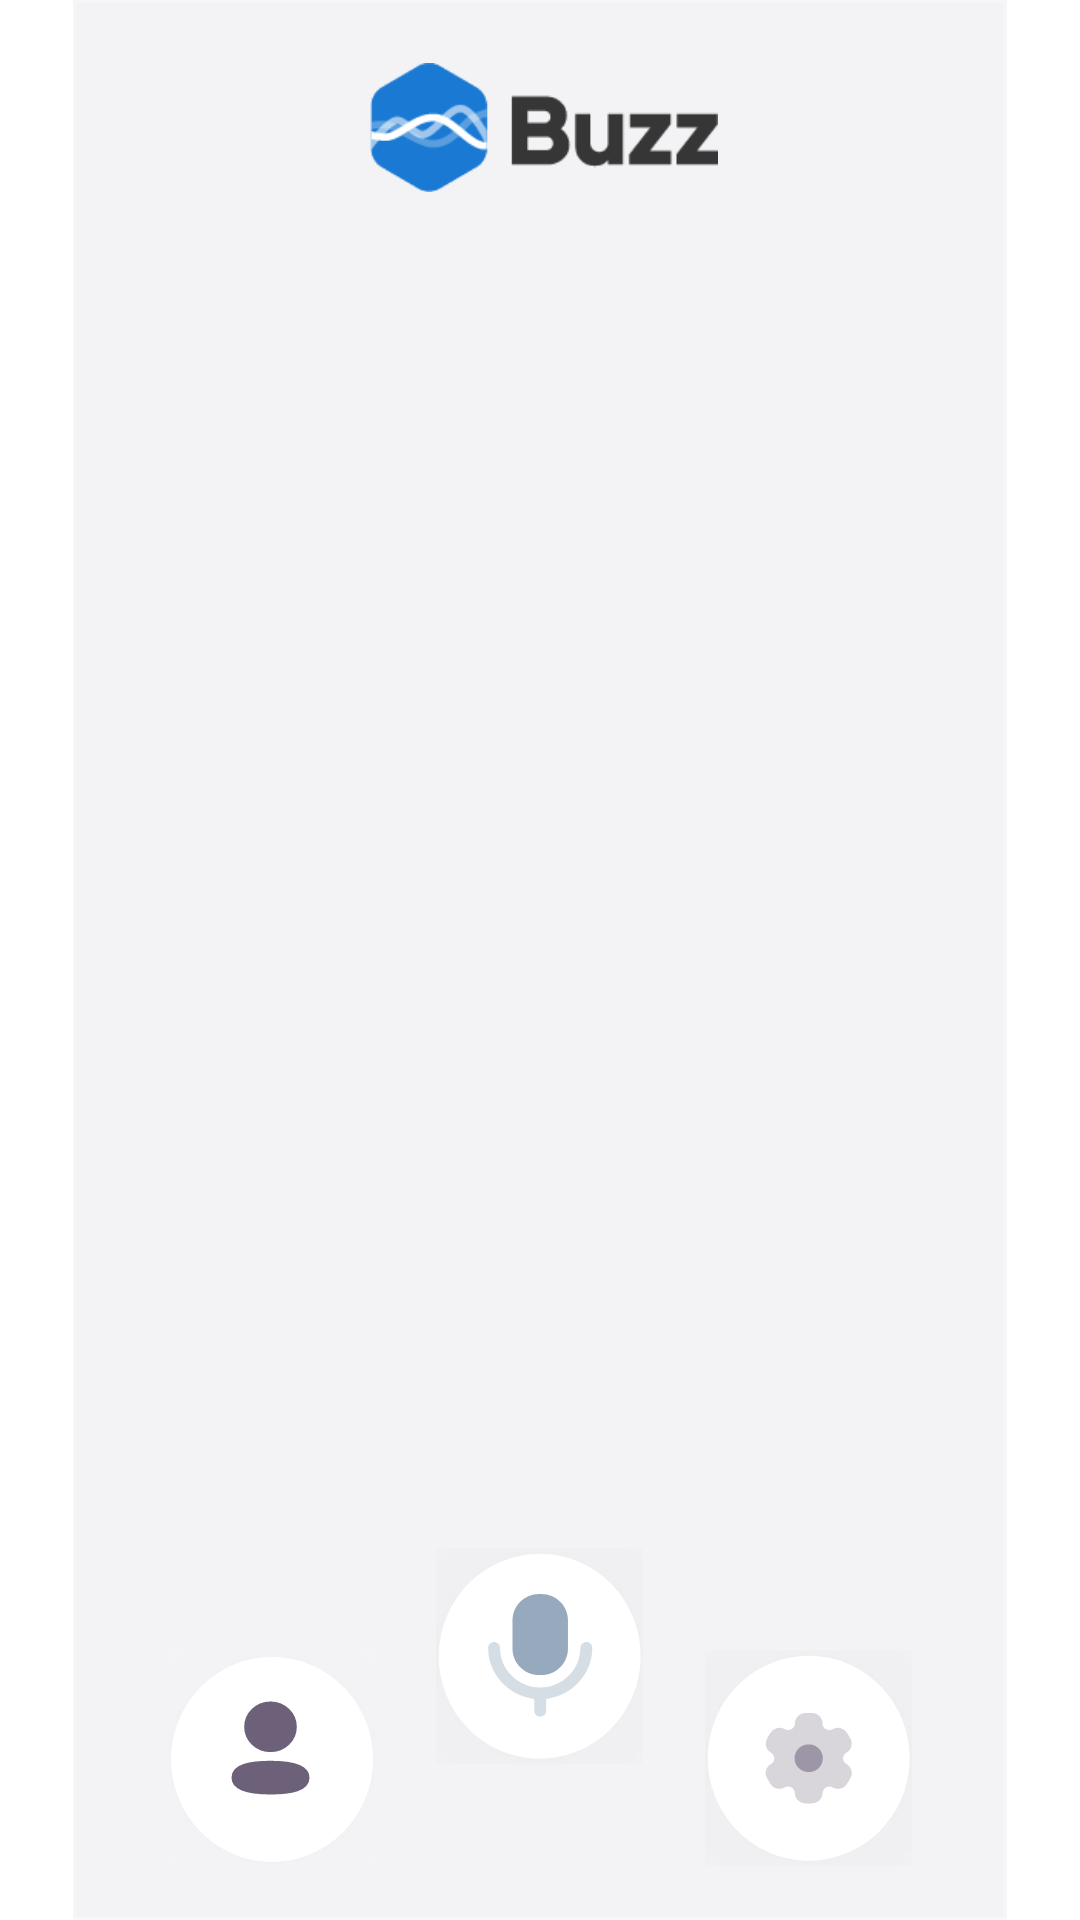

Android layout source for this screen:
<!-- AndroidManifest.xml: application theme Theme.BuzzVoiceAndroid -->
<!-- res/layout/activity_account_activty.xml -->
<?xml version="1.0" encoding="utf-8"?>
<RelativeLayout xmlns:android="http://schemas.android.com/apk/res/android"
    xmlns:app="http://schemas.android.com/apk/res-auto"
    xmlns:tools="http://schemas.android.com/tools"
    android:layout_width="match_parent"
    android:layout_height="match_parent"
    tools:context=".AccountActivity">

    <ImageView
        android:layout_width="match_parent"
        android:layout_height="match_parent"
        android:src="@drawable/path_2481"
        app:layout_constraintBottom_toBottomOf="parent"
        app:layout_constraintEnd_toEndOf="parent"
        app:layout_constraintStart_toStartOf="parent"
        app:layout_constraintTop_toTopOf="parent"
        app:layout_constraintVertical_bias="0.0" />

    <ImageButton
        android:layout_width="wrap_content"
        android:layout_height="wrap_content"
        android:layout_centerHorizontal="true"
        android:layout_marginTop="21dp"
        android:background="#0000"
        android:src="@drawable/logo_img_png_1" />

    <ImageButton
        android:id="@+id/AccBtn"
        android:layout_width="69dp"
        android:layout_height="72dp"
        android:layout_alignParentBottom="true"
        android:layout_centerHorizontal="true"
        android:layout_marginBottom="52dp"
        android:background="#0000"
        android:src="@drawable/large_icon_button" />

    <ImageButton
        android:id="@+id/VoiceBtn"
        android:layout_width="69dp"
        android:layout_height="72dp"
        android:layout_alignParentEnd="true"
        android:layout_alignParentRight="true"
        android:layout_alignParentBottom="true"
        android:layout_marginEnd="56dp"
        android:layout_marginRight="56dp"
        android:layout_marginBottom="18dp"
        android:background="#0000"
        android:src="@drawable/component_45__1" />

    <ImageButton
        android:id="@+id/SettBtn"
        android:layout_width="69dp"
        android:layout_height="72dp"
        android:layout_alignParentStart="true"
        android:layout_alignParentLeft="true"
        android:layout_alignParentBottom="true"
        android:layout_marginStart="56dp"
        android:layout_marginLeft="56dp"
        android:layout_marginBottom="18dp"
        android:background="#0000"
        android:src="@drawable/component_44__1" />

</RelativeLayout>
<!-- resources referenced by this layout -->
<resources>
  <!-- drawable component_44__1: png bitmap (drawable-hdpi, 36686 bytes) -->
  <!-- drawable component_45__1: png bitmap (drawable-hdpi, 12439 bytes) -->
  <!-- drawable large_icon_button: png bitmap (drawable-hdpi, 12650 bytes) -->
  <!-- drawable logo_img_png_1: png bitmap (drawable, 6135 bytes) -->
  <!-- drawable path_2481: png bitmap (drawable-hdpi, 16764 bytes) -->
  <style name="Theme.BuzzVoiceAndroid" parent="Theme.MaterialComponents.DayNight.NoActionBar">
          
          <item name="colorPrimary">@color/purple_500</item>
          <item name="colorPrimaryVariant">@color/purple_700</item>
          <item name="colorOnPrimary">@color/white</item>
          
          <item name="colorSecondary">@color/teal_200</item>
          <item name="colorSecondaryVariant">@color/teal_700</item>
          <item name="colorOnSecondary">@color/black</item>
          
          <item name="android:statusBarColor" tools:targetApi="l">?attr/colorPrimaryVariant</item>
          
      </style>
  <!-- not gathered from this repository: default colours our renderer supplied (Android Studio template values) -->
  <color name="purple_500">#FF6200EE</color>
  <color name="purple_700">#FF3700B3</color>
  <color name="teal_200">#FF03DAC5</color>
  <color name="teal_700">#FF018786</color>
  <color name="black">#FF000000</color>
  <color name="white">#FFFFFFFF</color>
</resources>
